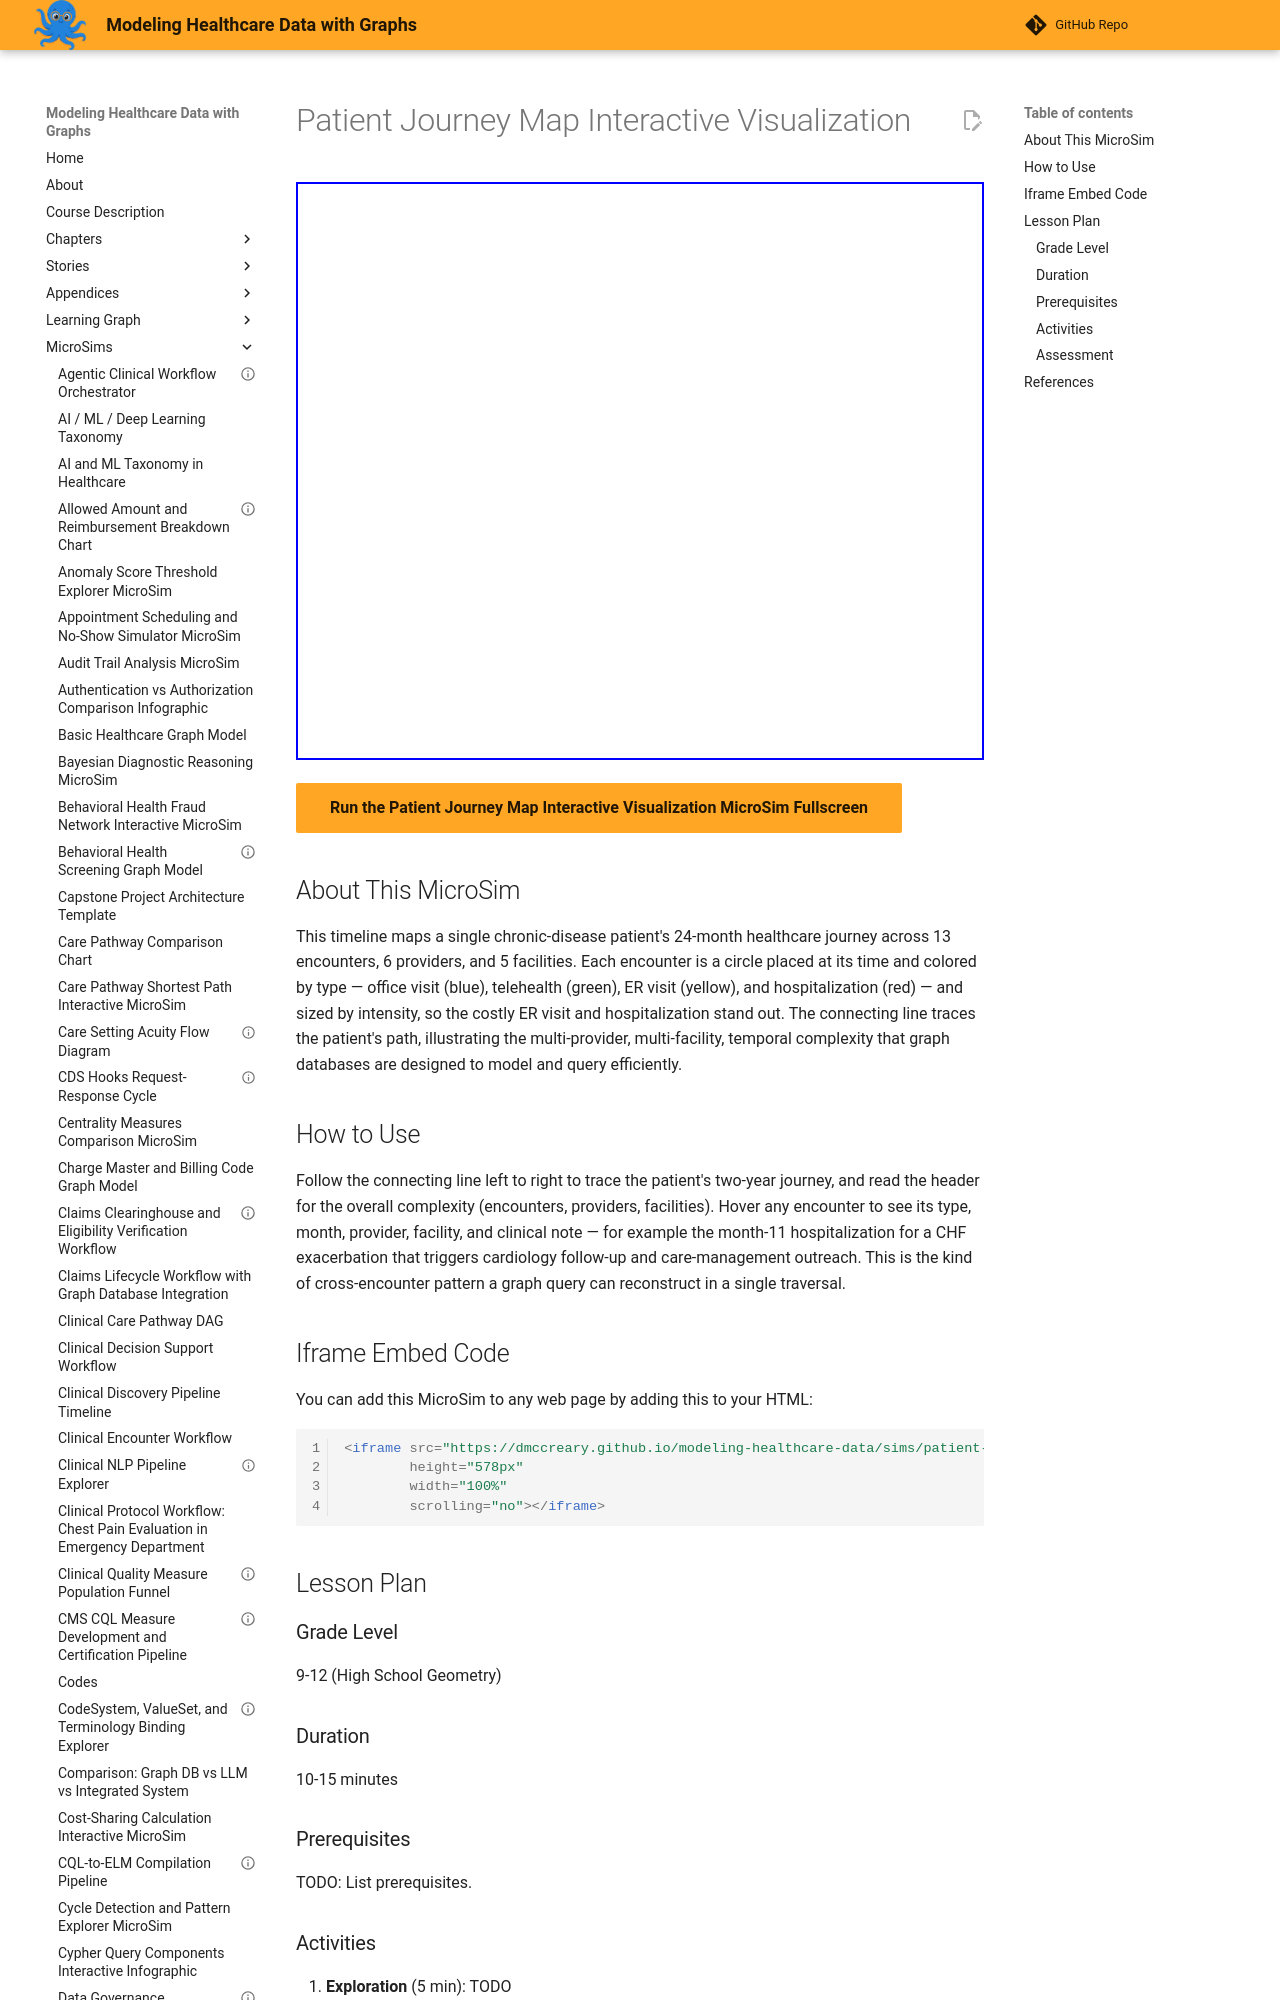

repository: dmccreary/modeling-healthcare-data · page: sims/patient-journey-map-visualization/index.html · generator: mkdocs

---
title: "Patient Journey Map Interactive Visualization"
description: "Interactive p5.js MicroSim for patient journey map interactive visualization."
image: /sims/patient-journey-map-visualization/patient-journey-map-visualization.png
og:image: /sims/patient-journey-map-visualization/patient-journey-map-visualization.png
twitter:image: /sims/patient-journey-map-visualization/patient-journey-map-visualization.png
social:
   cards: false
quality_score: 70
---

# Patient Journey Map Interactive Visualization

<iframe src="main.html" height="578" width="100%" scrolling="no"></iframe>

[Run the Patient Journey Map Interactive Visualization MicroSim Fullscreen](./main.html){ .md-button .md-button--primary }
